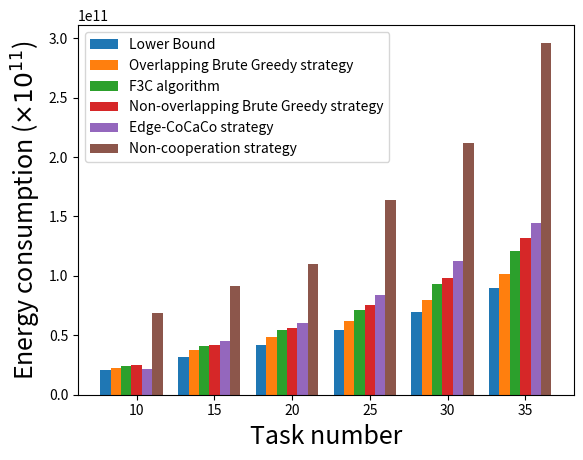

This figure's Python source:
import numpy as np
import matplotlib.pyplot as plt
import math

task_num = ['10','15','20','25','30','35']

size = 6
x = np.arange(size)

Non_cooperation=[68570216547,91386877238,110267584725,163449840713,211439775964,296199411199]
CoalitionFormation=[24430915762,41174734721,54776042933,71562955808,93558017759,120661332902]
overlap_BruteGreedy=[22851652830,37308756321,48382366484,62256228584,79440765581,101292998119]
non_overlap_BruteGreedy=[24748100706,41445586326,56368651361,75171365676,98439938180,132246846863]
Edge_CoCaCo=[24430915762*0.9,41174734721*1.1,54776042933*1.1,71562955808*1.17,93558017759*1.2,120661332902*1.2]
lower_bound=[21214519296,32094120660,41902885588,54542479861,69289728303,89722622389]


total_width, n = 0.8, 6
width = total_width / n
x = x - (total_width - width) / size

plt.bar(x, lower_bound, width=width, label='Lower Bound')
plt.bar(x+width, overlap_BruteGreedy, width=width, label='Overlapping Brute Greedy strategy')
plt.bar(x+2*width, CoalitionFormation, width=width,  label='F3C algorithm')
plt.bar(x+3*width, non_overlap_BruteGreedy, width=width, label='Non-overlapping Brute Greedy strategy',tick_label = task_num)
plt.bar(x+4*width, Edge_CoCaCo, width=width, label='Edge-CoCaCo strategy')
plt.bar(x+5*width, Non_cooperation, width=width, label='Non-cooperation strategy')

plt.ylabel(r"Energy consumption ($\times 10^{11}$)",fontsize=18)
plt.xlabel("Task number",fontsize=18)
#plt.ylim(0,5.5)
plt.legend()
plt.show()

